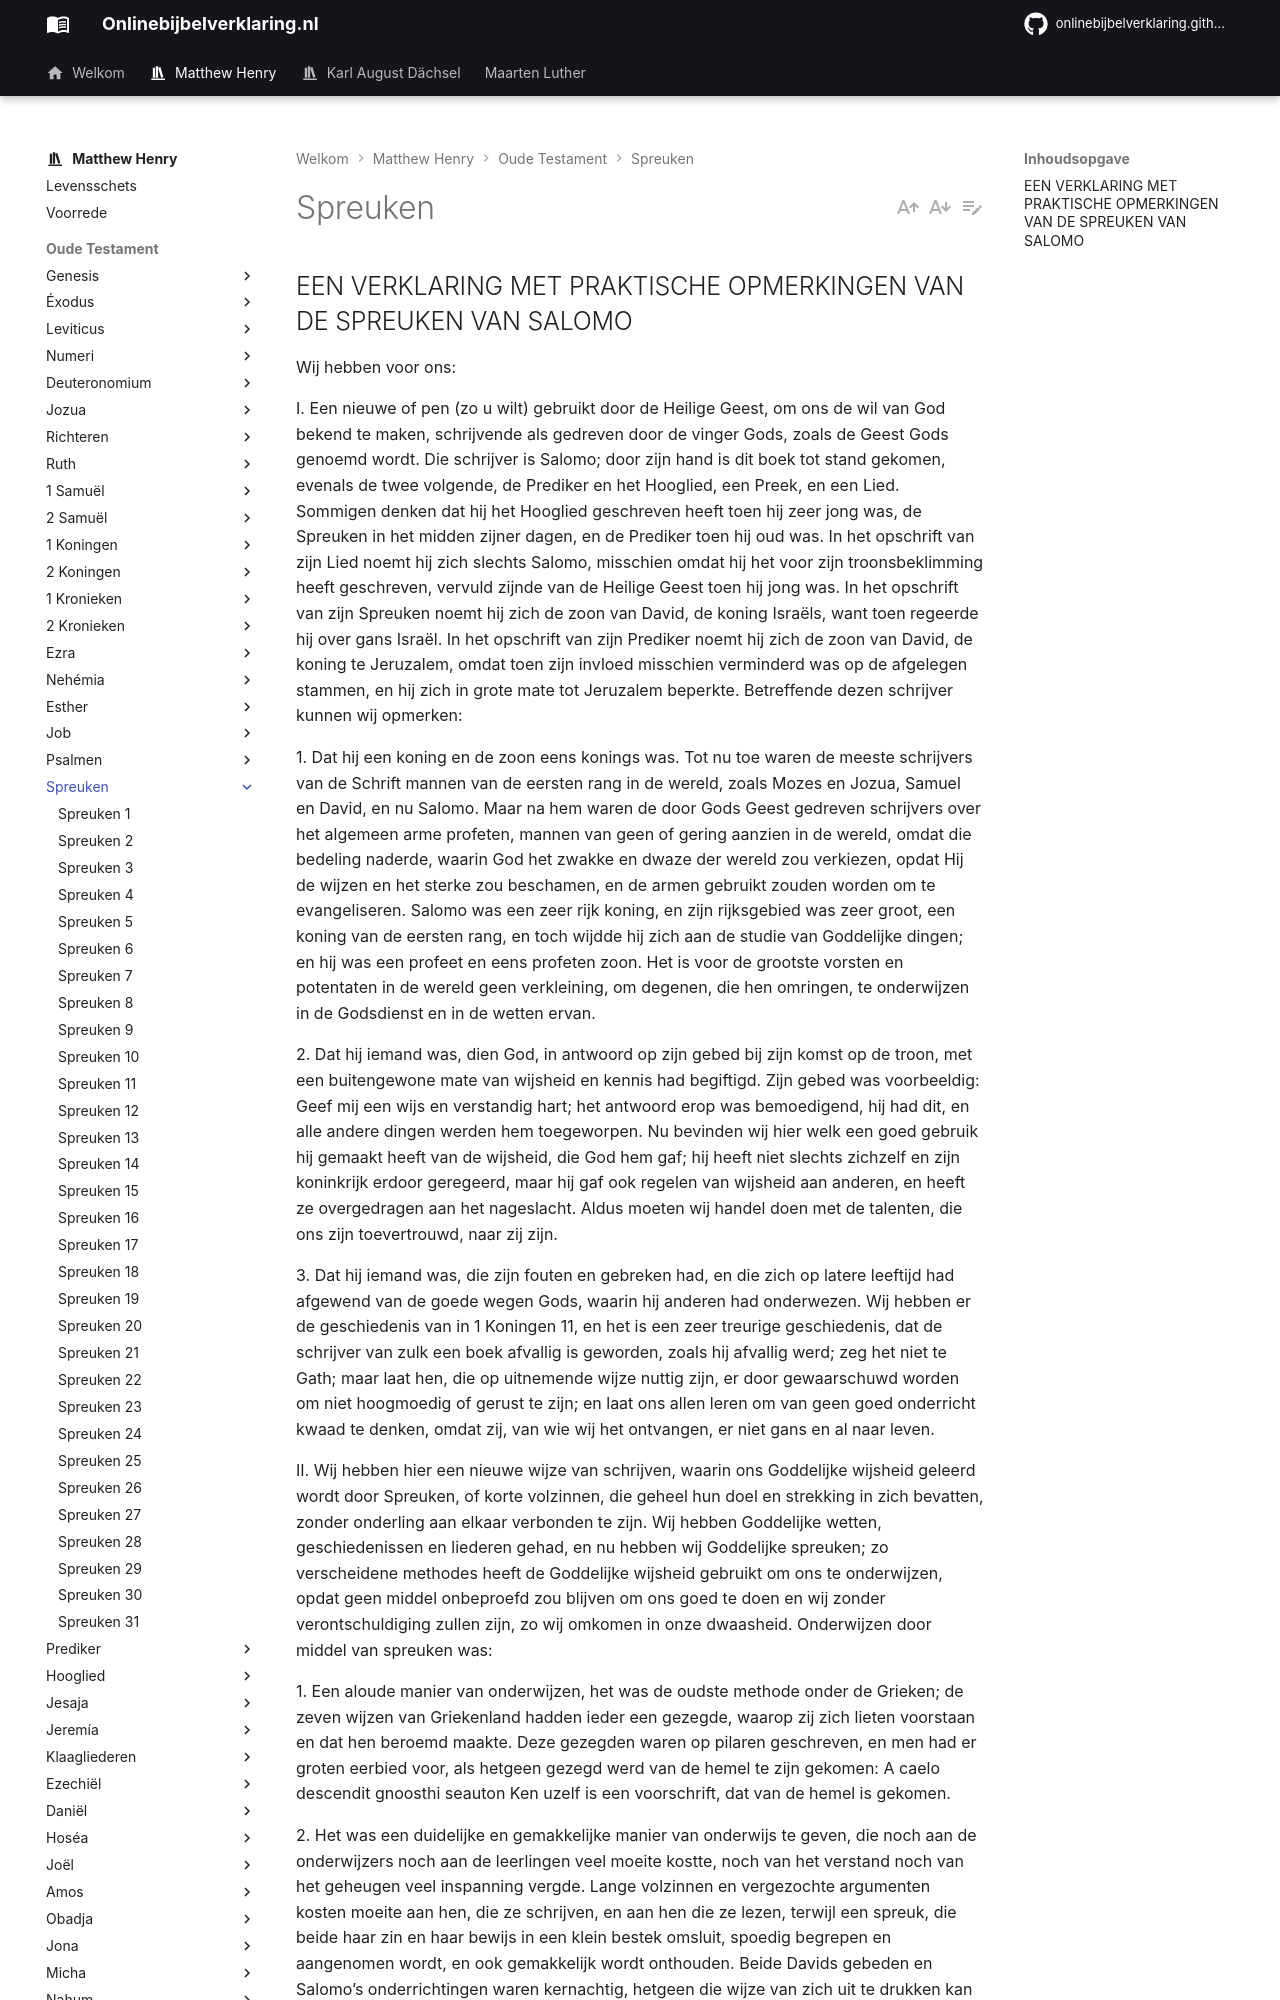

repository: onlinebijbelverklaring/onlinebijbelverklaring.github.io · page: matthewhenry/Spreuken/index.html · generator: mkdocs

## EEN VERKLARING MET PRAKTISCHE OPMERKINGEN VAN DE SPREUKEN VAN SALOMO

Wij hebben voor ons:  

I. Een nieuwe of pen (zo u wilt) gebruikt door de Heilige Geest, om ons de wil van God bekend te maken, schrijvende als gedreven door de vinger Gods, zoals de Geest Gods genoemd wordt. Die schrijver is Salomo; door zijn hand is dit boek tot stand gekomen, evenals de twee volgende, de Prediker en het Hooglied, een Preek, en een Lied. Sommigen denken dat hij het Hooglied geschreven heeft toen hij zeer jong was, de Spreuken in het midden zijner dagen, en de Prediker toen hij oud was. In het opschrift van zijn Lied noemt hij zich slechts Salomo, misschien omdat hij het voor zijn troonsbeklimming heeft geschreven, vervuld zijnde van de Heilige Geest toen hij jong was. In het opschrift van zijn Spreuken noemt hij zich de zoon van David, de koning Israëls, want toen regeerde hij over gans Israël. In het opschrift van zijn Prediker noemt hij zich de zoon van David, de koning te Jeruzalem, omdat toen zijn invloed misschien verminderd was op de afgelegen stammen, en hij zich in grote mate tot Jeruzalem beperkte. Betreffende dezen schrijver kunnen wij opmerken:

1\. Dat hij een koning en de zoon eens konings was. Tot nu toe waren de meeste schrijvers van de Schrift mannen van de eersten rang in de wereld, zoals Mozes en Jozua, Samuel en David, en nu Salomo. Maar na hem waren de door Gods Geest gedreven schrijvers over het algemeen arme profeten, mannen van geen of gering aanzien in de wereld, omdat die bedeling naderde, waarin God het zwakke en dwaze der wereld zou verkiezen, opdat Hij de wijzen en het sterke zou beschamen, en de armen gebruikt zouden worden om te evangeliseren. Salomo was een zeer rijk koning, en zijn rijksgebied was zeer groot, een koning van de eersten rang, en toch wijdde hij zich aan de studie van Goddelijke dingen; en hij was een profeet en eens profeten zoon. Het is voor de grootste vorsten en potentaten in de wereld geen verkleining, om degenen, die hen omringen, te onderwijzen in de Godsdienst en in de wetten ervan.

2\. Dat hij iemand was, dien God, in antwoord op zijn gebed bij zijn komst op de troon, met een buitengewone mate van wijsheid en kennis had begiftigd. Zijn gebed was voorbeeldig: Geef mij een wijs en verstandig hart; het antwoord erop was bemoedigend, hij had dit, en alle andere dingen werden hem toegeworpen. Nu bevinden wij hier welk een goed gebruik hij gemaakt heeft van de wijsheid, die God hem gaf; hij heeft niet slechts zichzelf en zijn koninkrijk erdoor geregeerd, maar hij gaf ook regelen van wijsheid aan anderen, en heeft ze overgedragen aan het nageslacht. Aldus moeten wij handel doen met de talenten, die ons zijn toevertrouwd, naar zij zijn.

3\. Dat hij iemand was, die zijn fouten en gebreken had, en die zich op latere leeftijd had afgewend van de goede wegen Gods, waarin hij anderen had onderwezen. Wij hebben er de geschiedenis van in 1 Koningen 11, en het is een zeer treurige geschiedenis, dat de schrijver van zulk een boek afvallig is geworden, zoals hij afvallig werd; zeg het niet te Gath; maar laat hen, die op uitnemende wijze nuttig zijn, er door gewaarschuwd worden om niet hoogmoedig of gerust te zijn; en laat ons allen leren om van geen goed onderricht kwaad te denken, omdat zij, van wie wij het ontvangen, er niet gans en al naar leven.

II. Wij hebben hier een nieuwe wijze van schrijven, waarin ons Goddelijke wijsheid geleerd wordt door Spreuken, of korte volzinnen, die geheel hun doel en strekking in zich bevatten, zonder onderling aan elkaar verbonden te zijn. Wij hebben Goddelijke wetten, geschiedenissen en liederen gehad, en nu hebben wij Goddelijke spreuken; zo verscheidene methodes heeft de Goddelijke wijsheid gebruikt om ons te onderwijzen, opdat geen middel onbeproefd zou blijven om ons goed te doen en wij zonder verontschuldiging zullen zijn, zo wij omkomen in onze dwaasheid. Onderwijzen door middel van spreuken was:

1\. Een aloude manier van onderwijzen, het was de oudste methode onder de Grieken; de zeven wijzen van Griekenland hadden ieder een gezegde, waarop zij zich lieten voorstaan en dat hen beroemd maakte. Deze gezegden waren op pilaren geschreven, en men had er groten eerbied voor, als hetgeen gezegd werd van de hemel te zijn gekomen: A caelo descendit gnoosthi seauton Ken uzelf is een voorschrift, dat van de hemel is gekomen.

2\. Het was een duidelijke en gemakkelijke manier van onderwijs te geven, die noch aan de onderwijzers noch aan de leerlingen veel moeite kostte, noch van het verstand noch van het geheugen veel inspanning vergde. Lange volzinnen en vergezochte argumenten kosten moeite aan hen, die ze schrijven, en aan hen die ze lezen, terwijl een spreuk, die beide haar zin en haar bewijs in een klein bestek omsluit, spoedig begrepen en aangenomen wordt, en ook gemakkelijk wordt onthouden. Beide Davids gebeden en Salomo’s onderrichtingen waren kernachtig, hetgeen die wijze van zich uit te drukken kan aanbevelen aan hen, die m heilige dingen dienen, beide voor hun prediken en voor hun bidden.
